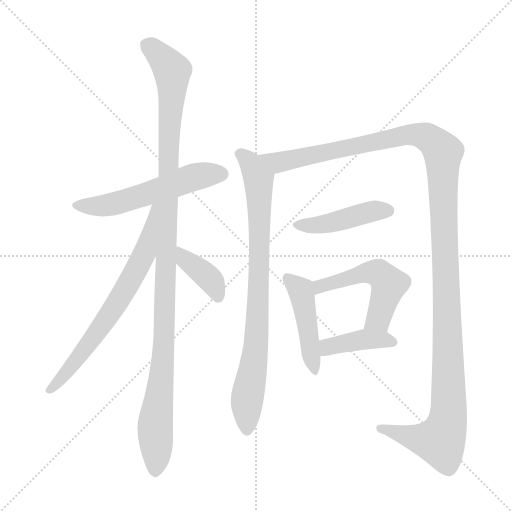
t = 0.00 s
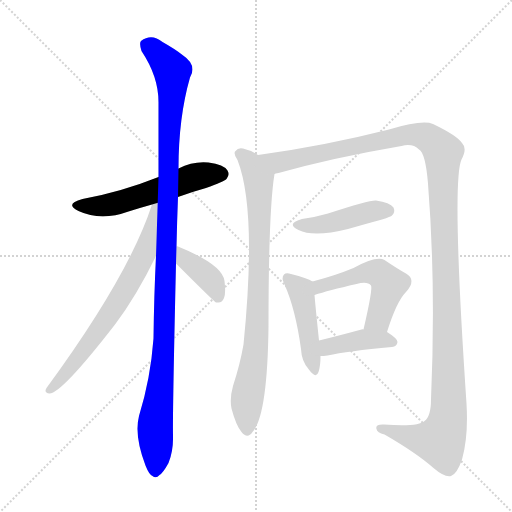
t = 1.75 s
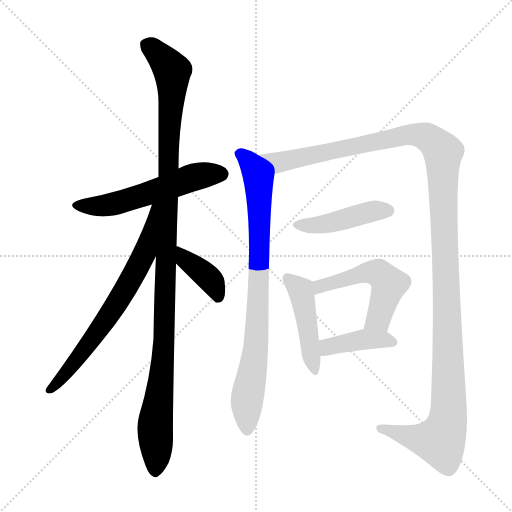
t = 3.50 s
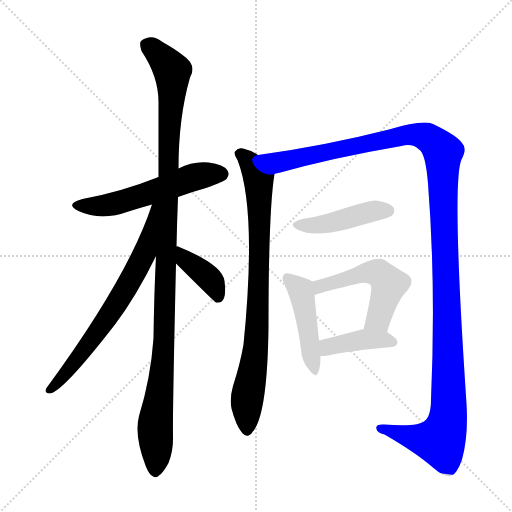
t = 5.24 s
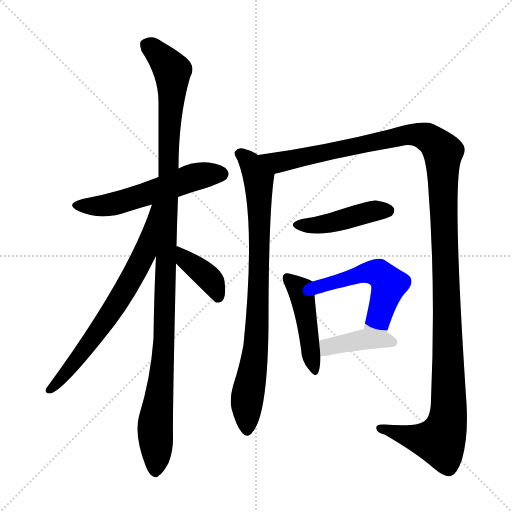
t = 6.99 s
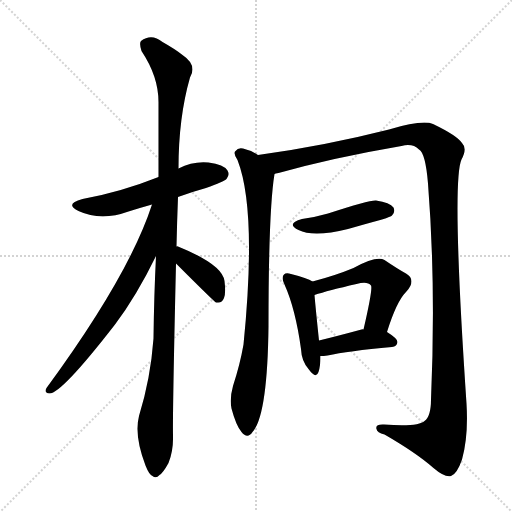
t = 8.74 s

The animated SVG that drew these frames (rendered in a browser with its animation timeline set to each time). Animation: 10 CSS @keyframes rules; one cycle of 8.74 s.

<svg version="1.1" viewBox="0 0 1024 1024" xmlns="http://www.w3.org/2000/svg">
  <g stroke="lightgray" stroke-dasharray="1,1" stroke-width="1" transform="scale(4, 4)">
    <line x1="0" y1="0" x2="256" y2="256"></line>
    <line x1="256" y1="0" x2="0" y2="256"></line>
    <line x1="128" y1="0" x2="128" y2="256"></line>
    <line x1="0" y1="128" x2="256" y2="128"></line>
  </g>
<g transform="scale(1, -1) translate(0, -900)">
   <style type="text/css">
    @keyframes keyframes0 {
      from {
       stroke: blue;
       stroke-dashoffset: 551;
       stroke-width: 128;
       }
       64% {
       animation-timing-function: step-end;
       stroke: blue;
       stroke-dashoffset: 0;
       stroke-width: 128;
       }
       to {
       stroke: black;
       stroke-width: 1024;
       }
       }
       #make-me-a-hanzi-animation-0 {
         animation: keyframes0 0.698405s both;
         animation-delay: 0.000000s;
         animation-timing-function: linear;
       }
    @keyframes keyframes1 {
      from {
       stroke: blue;
       stroke-dashoffset: 1127;
       stroke-width: 128;
       }
       79% {
       animation-timing-function: step-end;
       stroke: blue;
       stroke-dashoffset: 0;
       stroke-width: 128;
       }
       to {
       stroke: black;
       stroke-width: 1024;
       }
       }
       #make-me-a-hanzi-animation-1 {
         animation: keyframes1 1.167155s both;
         animation-delay: 0.698405s;
         animation-timing-function: linear;
       }
    @keyframes keyframes2 {
      from {
       stroke: blue;
       stroke-dashoffset: 685;
       stroke-width: 128;
       }
       69% {
       animation-timing-function: step-end;
       stroke: blue;
       stroke-dashoffset: 0;
       stroke-width: 128;
       }
       to {
       stroke: black;
       stroke-width: 1024;
       }
       }
       #make-me-a-hanzi-animation-2 {
         animation: keyframes2 0.807454s both;
         animation-delay: 1.865560s;
         animation-timing-function: linear;
       }
    @keyframes keyframes3 {
      from {
       stroke: blue;
       stroke-dashoffset: 392;
       stroke-width: 128;
       }
       56% {
       animation-timing-function: step-end;
       stroke: blue;
       stroke-dashoffset: 0;
       stroke-width: 128;
       }
       to {
       stroke: black;
       stroke-width: 1024;
       }
       }
       #make-me-a-hanzi-animation-3 {
         animation: keyframes3 0.569010s both;
         animation-delay: 2.673014s;
         animation-timing-function: linear;
       }
    @keyframes keyframes4 {
      from {
       stroke: blue;
       stroke-dashoffset: 824;
       stroke-width: 128;
       }
       73% {
       animation-timing-function: step-end;
       stroke: blue;
       stroke-dashoffset: 0;
       stroke-width: 128;
       }
       to {
       stroke: black;
       stroke-width: 1024;
       }
       }
       #make-me-a-hanzi-animation-4 {
         animation: keyframes4 0.920573s both;
         animation-delay: 3.242025s;
         animation-timing-function: linear;
       }
    @keyframes keyframes5 {
      from {
       stroke: blue;
       stroke-dashoffset: 1341;
       stroke-width: 128;
       }
       81% {
       animation-timing-function: step-end;
       stroke: blue;
       stroke-dashoffset: 0;
       stroke-width: 128;
       }
       to {
       stroke: black;
       stroke-width: 1024;
       }
       }
       #make-me-a-hanzi-animation-5 {
         animation: keyframes5 1.341309s both;
         animation-delay: 4.162598s;
         animation-timing-function: linear;
       }
    @keyframes keyframes6 {
      from {
       stroke: blue;
       stroke-dashoffset: 438;
       stroke-width: 128;
       }
       59% {
       animation-timing-function: step-end;
       stroke: blue;
       stroke-dashoffset: 0;
       stroke-width: 128;
       }
       to {
       stroke: black;
       stroke-width: 1024;
       }
       }
       #make-me-a-hanzi-animation-6 {
         animation: keyframes6 0.606445s both;
         animation-delay: 5.503906s;
         animation-timing-function: linear;
       }
    @keyframes keyframes7 {
      from {
       stroke: blue;
       stroke-dashoffset: 452;
       stroke-width: 128;
       }
       60% {
       animation-timing-function: step-end;
       stroke: blue;
       stroke-dashoffset: 0;
       stroke-width: 128;
       }
       to {
       stroke: black;
       stroke-width: 1024;
       }
       }
       #make-me-a-hanzi-animation-7 {
         animation: keyframes7 0.617839s both;
         animation-delay: 6.110352s;
         animation-timing-function: linear;
       }
    @keyframes keyframes8 {
      from {
       stroke: blue;
       stroke-dashoffset: 515;
       stroke-width: 128;
       }
       63% {
       animation-timing-function: step-end;
       stroke: blue;
       stroke-dashoffset: 0;
       stroke-width: 128;
       }
       to {
       stroke: black;
       stroke-width: 1024;
       }
       }
       #make-me-a-hanzi-animation-8 {
         animation: keyframes8 0.669108s both;
         animation-delay: 6.728190s;
         animation-timing-function: linear;
       }
    @keyframes keyframes9 {
      from {
       stroke: blue;
       stroke-dashoffset: 401;
       stroke-width: 128;
       }
       57% {
       animation-timing-function: step-end;
       stroke: blue;
       stroke-dashoffset: 0;
       stroke-width: 128;
       }
       to {
       stroke: black;
       stroke-width: 1024;
       }
       }
       #make-me-a-hanzi-animation-9 {
         animation: keyframes9 0.576335s both;
         animation-delay: 7.397298s;
         animation-timing-function: linear;
       }
</style>
<path d="M 356.0 506.0 Q 383.0 516.0 412.0 524.0 Q 448.0 537.0 453.0 542.0 Q 460.0 551.0 455.0 559.0 Q 448.0 571.0 417.0 575.0 Q 386.0 578.0 357.0 563.0 L 317.0 546.0 Q 242.0 516.0 165.0 502.0 Q 128.0 492.0 157.0 478.0 Q 202.0 457.0 257.0 477.0 Q 279.0 484.0 304.0 491.0 L 356.0 506.0 Z" fill="lightgray"></path> 
<path d="M 353.0 407.0 Q 354.0 455.0 356.0 506.0 L 357.0 563.0 Q 357.0 665.0 380.0 745.0 Q 395.0 770.0 365.0 790.0 Q 350.0 802.0 325.0 816.0 Q 303.0 834.0 282.0 818.0 Q 278.0 814.0 283.0 798.0 Q 317.0 747.0 317.0 696.0 Q 317.0 626.0 317.0 546.0 L 312.0 388.0 Q 308.0 309.0 307.0 223.0 Q 301.0 142.0 278.0 68.0 Q 268.0 29.0 291.0 -31.0 Q 298.0 -49.0 305.0 -52.0 Q 312.0 -58.0 319.0 -50.0 Q 326.0 -46.0 337.0 -26.0 Q 347.0 -1.0 346.0 29.0 Q 345.0 72.0 352.0 373.0 L 353.0 407.0 Z" fill="lightgray"></path> 
<path d="M 304.0 491.0 Q 258.0 349.0 93.0 124.0 Q 87.0 114.0 99.0 113.0 Q 123.0 113.0 230.0 251.0 Q 273.0 308.0 312.0 388.0 C 378.0 521.0 314.0 519.0 304.0 491.0 Z" fill="lightgray"></path> 
<path d="M 352.0 373.0 Q 428.0 297.0 432.0 295.0 L 435.0 295.0 Q 444.0 294.0 448.0 304.0 Q 452.0 314.0 449.0 338.0 Q 445.0 371.0 356.0 407.0 Q 355.0 408.0 353.0 407.0 C 323.0 411.0 331.0 394.0 352.0 373.0 Z" fill="lightgray"></path> 
<path d="M 516.0 590.0 Q 503.0 599.0 486.0 603.0 Q 477.0 606.0 470.0 597.0 Q 467.0 591.0 475.0 580.0 Q 514.0 480.0 487.0 211.0 Q 480.0 171.0 466.0 128.0 Q 459.0 103.0 463.0 83.0 Q 472.0 49.0 483.0 36.0 Q 495.0 21.0 505.0 36.0 Q 535.0 69.0 537.0 248.0 Q 537.0 479.0 549.0 552.0 C 552.0 571.0 542.0 576.0 516.0 590.0 Z" fill="lightgray"></path> 
<path d="M 549.0 552.0 Q 550.0 553.0 557.0 554.0 Q 668.0 585.0 803.0 608.0 Q 825.0 614.0 838.0 601.0 Q 851.0 594.0 856.0 533.0 Q 872.0 331.0 862.0 101.0 Q 862.0 67.0 849.0 58.0 Q 837.0 46.0 768.0 51.0 Q 750.0 52.0 753.0 42.0 Q 754.0 35.0 769.0 31.0 Q 833.0 -6.0 867.0 -36.0 Q 889.0 -55.0 902.0 -52.0 Q 914.0 -48.0 924.0 -19.0 Q 937.0 27.0 933.0 93.0 Q 903.0 537.0 923.0 581.0 Q 935.0 603.0 924.0 614.0 Q 914.0 629.0 866.0 652.0 Q 845.0 661.0 778.0 641.0 Q 648.0 608.0 516.0 590.0 C 486.0 586.0 520.0 544.0 549.0 552.0 Z" fill="lightgray"></path> 
<path d="M 604.0 462.0 Q 571.0 453.0 597.0 440.0 Q 627.0 425.0 696.0 442.0 Q 727.0 451.0 764.0 461.0 Q 782.0 467.0 784.0 469.0 Q 791.0 476.0 787.0 485.0 Q 780.0 495.0 752.0 499.0 Q 739.0 500.0 656.0 473.0 Q 632.0 466.0 604.0 462.0 Z" fill="lightgray"></path> 
<path d="M 625.0 337.0 Q 615.0 344.0 582.0 352.0 Q 572.0 355.0 568.0 351.0 Q 562.0 345.0 569.0 331.0 Q 591.0 282.0 602.0 202.0 Q 603.0 178.0 617.0 162.0 Q 632.0 141.0 637.0 156.0 Q 641.0 168.0 641.0 188.0 L 638.0 219.0 Q 631.0 286.0 629.0 310.0 C 627.0 336.0 627.0 336.0 625.0 337.0 Z" fill="lightgray"></path> 
<path d="M 774.0 236.0 Q 793.0 297.0 812.0 316.0 Q 834.0 340.0 812.0 353.0 Q 794.0 363.0 769.0 380.0 Q 753.0 389.0 707.0 364.0 Q 671.0 349.0 625.0 337.0 C 596.0 329.0 600.0 301.0 629.0 310.0 Q 656.0 319.0 713.0 332.0 Q 735.0 338.0 742.0 329.0 Q 746.0 323.0 727.0 241.0 C 720.0 212.0 765.0 207.0 774.0 236.0 Z" fill="lightgray"></path> 
<path d="M 641.0 188.0 Q 647.0 188.0 655.0 189.0 Q 695.0 198.0 784.0 206.0 Q 794.0 207.0 795.0 216.0 Q 795.0 223.0 774.0 236.0 C 762.0 244.0 757.0 243.0 727.0 241.0 Q 726.0 242.0 723.0 241.0 Q 675.0 228.0 638.0 219.0 C 609.0 212.0 611.0 187.0 641.0 188.0 Z" fill="lightgray"></path> 
      <clipPath id="make-me-a-hanzi-clip-0">
      <path d="M 356.0 506.0 Q 383.0 516.0 412.0 524.0 Q 448.0 537.0 453.0 542.0 Q 460.0 551.0 455.0 559.0 Q 448.0 571.0 417.0 575.0 Q 386.0 578.0 357.0 563.0 L 317.0 546.0 Q 242.0 516.0 165.0 502.0 Q 128.0 492.0 157.0 478.0 Q 202.0 457.0 257.0 477.0 Q 279.0 484.0 304.0 491.0 L 356.0 506.0 Z" fill="lightgray"></path>
      </clipPath>
      <path clip-path="url(#make-me-a-hanzi-clip-0)" d="M 158.0 491.0 L 181.0 487.0 L 229.0 492.0 L 375.0 542.0 L 443.0 552.0 " fill="none" id="make-me-a-hanzi-animation-0" stroke-dasharray="423 846" stroke-linecap="round"></path>

      <clipPath id="make-me-a-hanzi-clip-1">
      <path d="M 353.0 407.0 Q 354.0 455.0 356.0 506.0 L 357.0 563.0 Q 357.0 665.0 380.0 745.0 Q 395.0 770.0 365.0 790.0 Q 350.0 802.0 325.0 816.0 Q 303.0 834.0 282.0 818.0 Q 278.0 814.0 283.0 798.0 Q 317.0 747.0 317.0 696.0 Q 317.0 626.0 317.0 546.0 L 312.0 388.0 Q 308.0 309.0 307.0 223.0 Q 301.0 142.0 278.0 68.0 Q 268.0 29.0 291.0 -31.0 Q 298.0 -49.0 305.0 -52.0 Q 312.0 -58.0 319.0 -50.0 Q 326.0 -46.0 337.0 -26.0 Q 347.0 -1.0 346.0 29.0 Q 345.0 72.0 352.0 373.0 L 353.0 407.0 Z" fill="lightgray"></path>
      </clipPath>
      <path clip-path="url(#make-me-a-hanzi-clip-1)" d="M 294.0 811.0 L 339.0 766.0 L 345.0 747.0 L 337.0 616.0 L 329.0 218.0 L 310.0 48.0 L 310.0 -39.0 " fill="none" id="make-me-a-hanzi-animation-1" stroke-dasharray="999 1998" stroke-linecap="round"></path>

      <clipPath id="make-me-a-hanzi-clip-2">
      <path d="M 304.0 491.0 Q 258.0 349.0 93.0 124.0 Q 87.0 114.0 99.0 113.0 Q 123.0 113.0 230.0 251.0 Q 273.0 308.0 312.0 388.0 C 378.0 521.0 314.0 519.0 304.0 491.0 Z" fill="lightgray"></path>
      </clipPath>
      <path clip-path="url(#make-me-a-hanzi-clip-2)" d="M 311.0 487.0 L 290.0 396.0 L 273.0 360.0 L 207.0 251.0 L 151.0 176.0 L 100.0 121.0 " fill="none" id="make-me-a-hanzi-animation-2" stroke-dasharray="557 1114" stroke-linecap="round"></path>

      <clipPath id="make-me-a-hanzi-clip-3">
      <path d="M 352.0 373.0 Q 428.0 297.0 432.0 295.0 L 435.0 295.0 Q 444.0 294.0 448.0 304.0 Q 452.0 314.0 449.0 338.0 Q 445.0 371.0 356.0 407.0 Q 355.0 408.0 353.0 407.0 C 323.0 411.0 331.0 394.0 352.0 373.0 Z" fill="lightgray"></path>
      </clipPath>
      <path clip-path="url(#make-me-a-hanzi-clip-3)" d="M 355.0 401.0 L 365.0 398.0 L 372.0 378.0 L 424.0 336.0 L 434.0 300.0 " fill="none" id="make-me-a-hanzi-animation-3" stroke-dasharray="264 528" stroke-linecap="round"></path>

      <clipPath id="make-me-a-hanzi-clip-4">
      <path d="M 516.0 590.0 Q 503.0 599.0 486.0 603.0 Q 477.0 606.0 470.0 597.0 Q 467.0 591.0 475.0 580.0 Q 514.0 480.0 487.0 211.0 Q 480.0 171.0 466.0 128.0 Q 459.0 103.0 463.0 83.0 Q 472.0 49.0 483.0 36.0 Q 495.0 21.0 505.0 36.0 Q 535.0 69.0 537.0 248.0 Q 537.0 479.0 549.0 552.0 C 552.0 571.0 542.0 576.0 516.0 590.0 Z" fill="lightgray"></path>
      </clipPath>
      <path clip-path="url(#make-me-a-hanzi-clip-4)" d="M 479.0 593.0 L 503.0 570.0 L 517.0 542.0 L 518.0 524.0 L 513.0 212.0 L 494.0 102.0 L 494.0 40.0 " fill="none" id="make-me-a-hanzi-animation-4" stroke-dasharray="696 1392" stroke-linecap="round"></path>

      <clipPath id="make-me-a-hanzi-clip-5">
      <path d="M 549.0 552.0 Q 550.0 553.0 557.0 554.0 Q 668.0 585.0 803.0 608.0 Q 825.0 614.0 838.0 601.0 Q 851.0 594.0 856.0 533.0 Q 872.0 331.0 862.0 101.0 Q 862.0 67.0 849.0 58.0 Q 837.0 46.0 768.0 51.0 Q 750.0 52.0 753.0 42.0 Q 754.0 35.0 769.0 31.0 Q 833.0 -6.0 867.0 -36.0 Q 889.0 -55.0 902.0 -52.0 Q 914.0 -48.0 924.0 -19.0 Q 937.0 27.0 933.0 93.0 Q 903.0 537.0 923.0 581.0 Q 935.0 603.0 924.0 614.0 Q 914.0 629.0 866.0 652.0 Q 845.0 661.0 778.0 641.0 Q 648.0 608.0 516.0 590.0 C 486.0 586.0 520.0 544.0 549.0 552.0 Z" fill="lightgray"></path>
      </clipPath>
      <path clip-path="url(#make-me-a-hanzi-clip-5)" d="M 524.0 589.0 L 559.0 576.0 L 813.0 631.0 L 854.0 625.0 L 886.0 596.0 L 897.0 212.0 L 894.0 55.0 L 881.0 18.0 L 832.0 24.0 L 761.0 43.0 " fill="none" id="make-me-a-hanzi-animation-5" stroke-dasharray="1213 2426" stroke-linecap="round"></path>

      <clipPath id="make-me-a-hanzi-clip-6">
      <path d="M 604.0 462.0 Q 571.0 453.0 597.0 440.0 Q 627.0 425.0 696.0 442.0 Q 727.0 451.0 764.0 461.0 Q 782.0 467.0 784.0 469.0 Q 791.0 476.0 787.0 485.0 Q 780.0 495.0 752.0 499.0 Q 739.0 500.0 656.0 473.0 Q 632.0 466.0 604.0 462.0 Z" fill="lightgray"></path>
      </clipPath>
      <path clip-path="url(#make-me-a-hanzi-clip-6)" d="M 598.0 452.0 L 637.0 450.0 L 746.0 478.0 L 776.0 479.0 " fill="none" id="make-me-a-hanzi-animation-6" stroke-dasharray="310 620" stroke-linecap="round"></path>

      <clipPath id="make-me-a-hanzi-clip-7">
      <path d="M 625.0 337.0 Q 615.0 344.0 582.0 352.0 Q 572.0 355.0 568.0 351.0 Q 562.0 345.0 569.0 331.0 Q 591.0 282.0 602.0 202.0 Q 603.0 178.0 617.0 162.0 Q 632.0 141.0 637.0 156.0 Q 641.0 168.0 641.0 188.0 L 638.0 219.0 Q 631.0 286.0 629.0 310.0 C 627.0 336.0 627.0 336.0 625.0 337.0 Z" fill="lightgray"></path>
      </clipPath>
      <path clip-path="url(#make-me-a-hanzi-clip-7)" d="M 576.0 344.0 L 603.0 313.0 L 627.0 160.0 " fill="none" id="make-me-a-hanzi-animation-7" stroke-dasharray="324 648" stroke-linecap="round"></path>

      <clipPath id="make-me-a-hanzi-clip-8">
      <path d="M 774.0 236.0 Q 793.0 297.0 812.0 316.0 Q 834.0 340.0 812.0 353.0 Q 794.0 363.0 769.0 380.0 Q 753.0 389.0 707.0 364.0 Q 671.0 349.0 625.0 337.0 C 596.0 329.0 600.0 301.0 629.0 310.0 Q 656.0 319.0 713.0 332.0 Q 735.0 338.0 742.0 329.0 Q 746.0 323.0 727.0 241.0 C 720.0 212.0 765.0 207.0 774.0 236.0 Z" fill="lightgray"></path>
      </clipPath>
      <path clip-path="url(#make-me-a-hanzi-clip-8)" d="M 632.0 317.0 L 641.0 327.0 L 723.0 353.0 L 759.0 352.0 L 778.0 332.0 L 757.0 262.0 L 736.0 252.0 " fill="none" id="make-me-a-hanzi-animation-8" stroke-dasharray="387 774" stroke-linecap="round"></path>

      <clipPath id="make-me-a-hanzi-clip-9">
      <path d="M 641.0 188.0 Q 647.0 188.0 655.0 189.0 Q 695.0 198.0 784.0 206.0 Q 794.0 207.0 795.0 216.0 Q 795.0 223.0 774.0 236.0 C 762.0 244.0 757.0 243.0 727.0 241.0 Q 726.0 242.0 723.0 241.0 Q 675.0 228.0 638.0 219.0 C 609.0 212.0 611.0 187.0 641.0 188.0 Z" fill="lightgray"></path>
      </clipPath>
      <path clip-path="url(#make-me-a-hanzi-clip-9)" d="M 647.0 196.0 L 661.0 208.0 L 725.0 221.0 L 765.0 222.0 L 785.0 216.0 " fill="none" id="make-me-a-hanzi-animation-9" stroke-dasharray="273 546" stroke-linecap="round"></path>

</g>
</svg>
